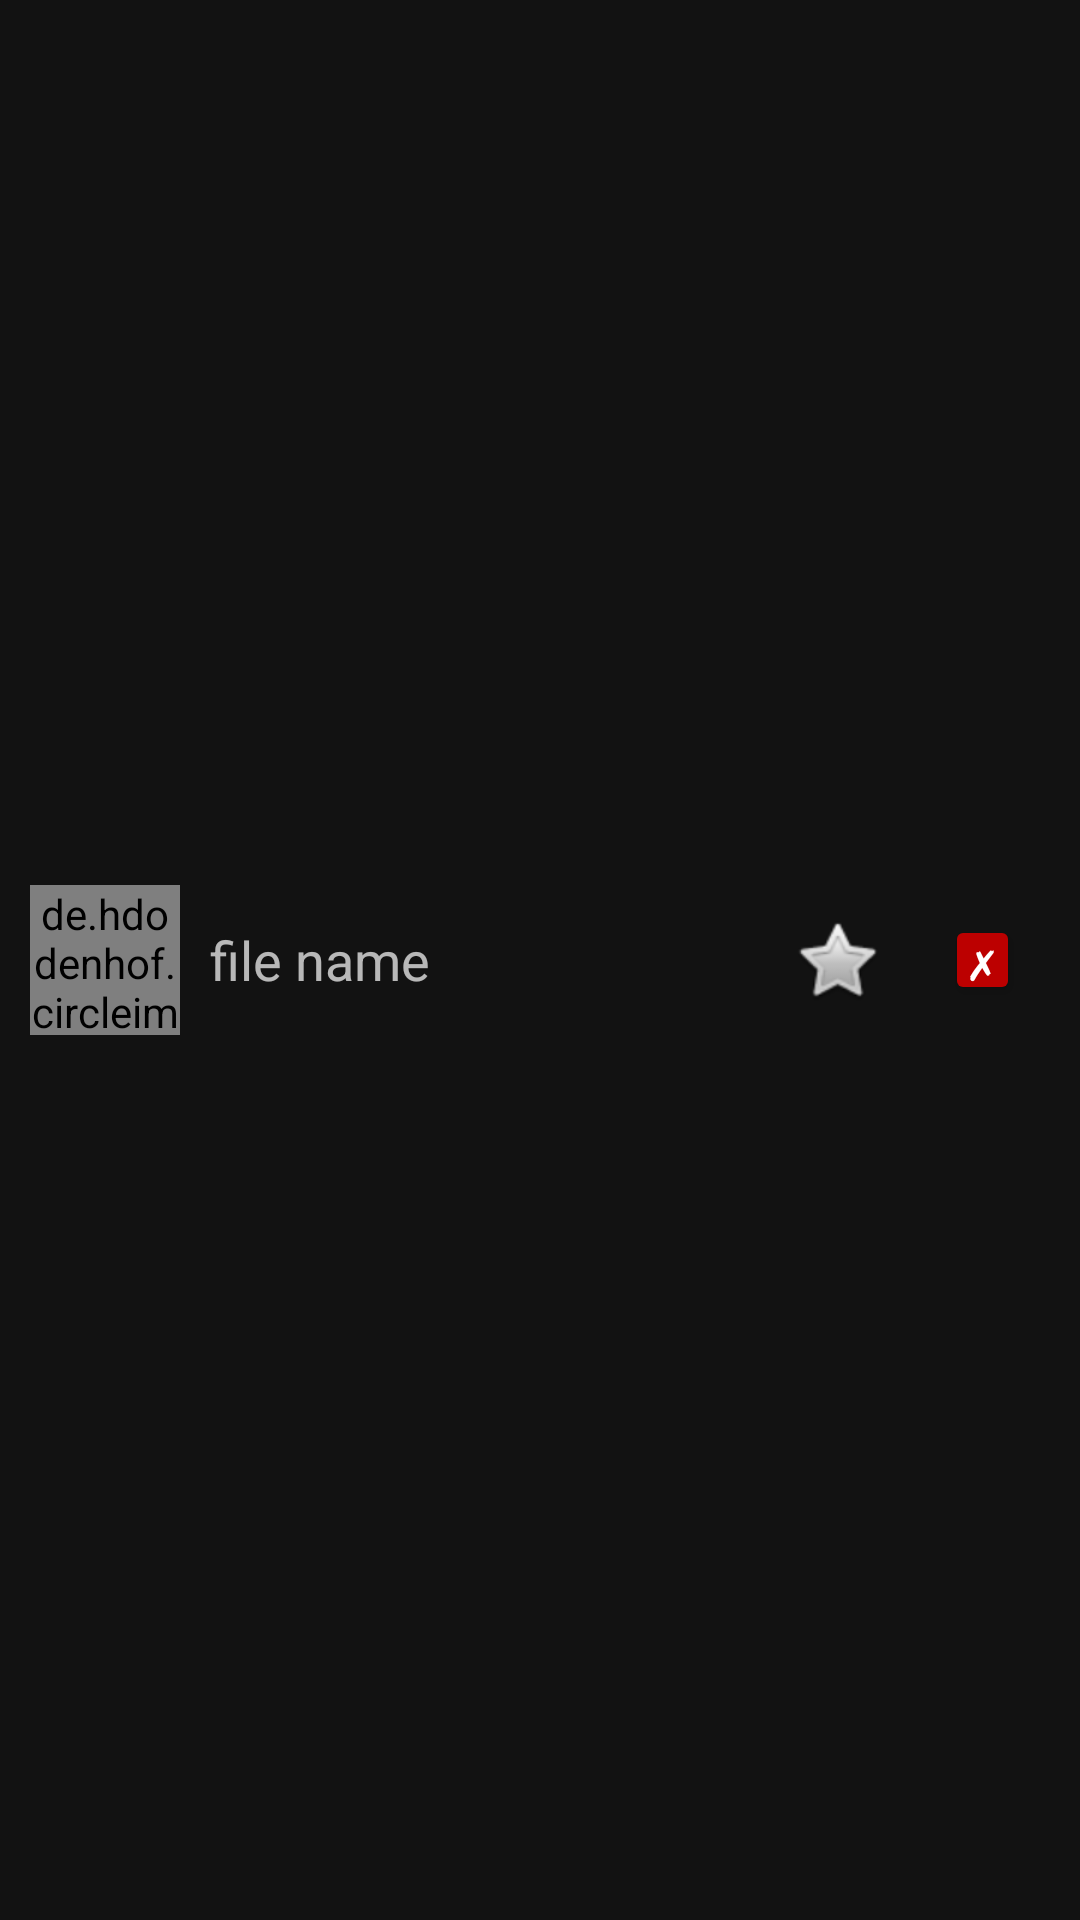

Here is an Android app screen rendered from its layout file. Give the layout XML and the strings, colors and styles it references.
<!-- AndroidManifest.xml: application theme Theme.Ubademy_mobile -->
<!-- res/layout/file_item.xml -->
<?xml version="1.0" encoding="utf-8"?>
<LinearLayout xmlns:android="http://schemas.android.com/apk/res/android"
    android:layout_width="match_parent"
    xmlns:app="http://schemas.android.com/apk/res-auto"
    android:padding="10dp"
    android:layout_height="wrap_content"
    android:orientation="horizontal"
    android:gravity="center_vertical">

    <de.hdodenhof.circleimageview.CircleImageView
        android:id="@+id/profile_image"
        android:layout_width="50dp"
        android:layout_height="50dp"
        android:src="@drawable/ic_file_upload" />

    <TextView
        android:id="@+id/fileName"
        android:layout_width="0dp"
        android:layout_weight="1"
        android:layout_height="wrap_content"
        android:layout_centerVertical="true"
        android:layout_marginLeft="10dp"
        android:layout_toEndOf="@id/profile_image"
        android:layout_toRightOf="@id/profile_image"
        android:text="file name"
        android:textSize="18sp" />

    <ImageView
        android:id="@+id/imageView"
        android:layout_width="wrap_content"
        android:layout_height="wrap_content"
        app:srcCompat="@android:drawable/btn_star_big_off"
        android:layout_toRightOf="@id/fileName"
        android:layout_margin="10dp"/>

    <Button
        android:id="@+id/btn_delete"
        android:layout_width="25dp"
        android:layout_height="30dp"
        android:layout_alignParentRight="true"
        android:backgroundTint="@color/red"
        android:text="✗"
        android:padding="0dp"
        android:layout_margin="10dp"/>

</LinearLayout>
<!-- resources referenced by this layout -->
<resources>
  <color name="red">#FFBC0000</color>
  <!-- drawable ic_file_upload: vector/xml drawable (drawable, 4431 chars, omitted) -->
  <style name="Theme.Ubademy_mobile" parent="Theme.MaterialComponents.NoActionBar">
          
          <item name="colorPrimary">@color/color_primary</item>
          <item name="colorPrimaryVariant">@color/color_tertiary</item>
          <item name="colorOnPrimary">@color/white</item>
          
          <item name="colorSecondary">@color/color_secondary</item>
          <item name="colorSecondaryVariant">@color/color_background</item>
          <item name="colorOnSecondary">@color/cardview_dark_background</item>
          
          <item name="android:statusBarColor" tools:targetApi="l">?attr/colorPrimaryVariant</item>
          
      </style>
  <color name="color_primary">#1399D5</color>
  <color name="color_tertiary">#C1E0F2</color>
  <color name="white">#FFFFFF</color>
  <color name="color_secondary">#82C1E7</color>
  <color name="color_background">#202732</color>
</resources>
